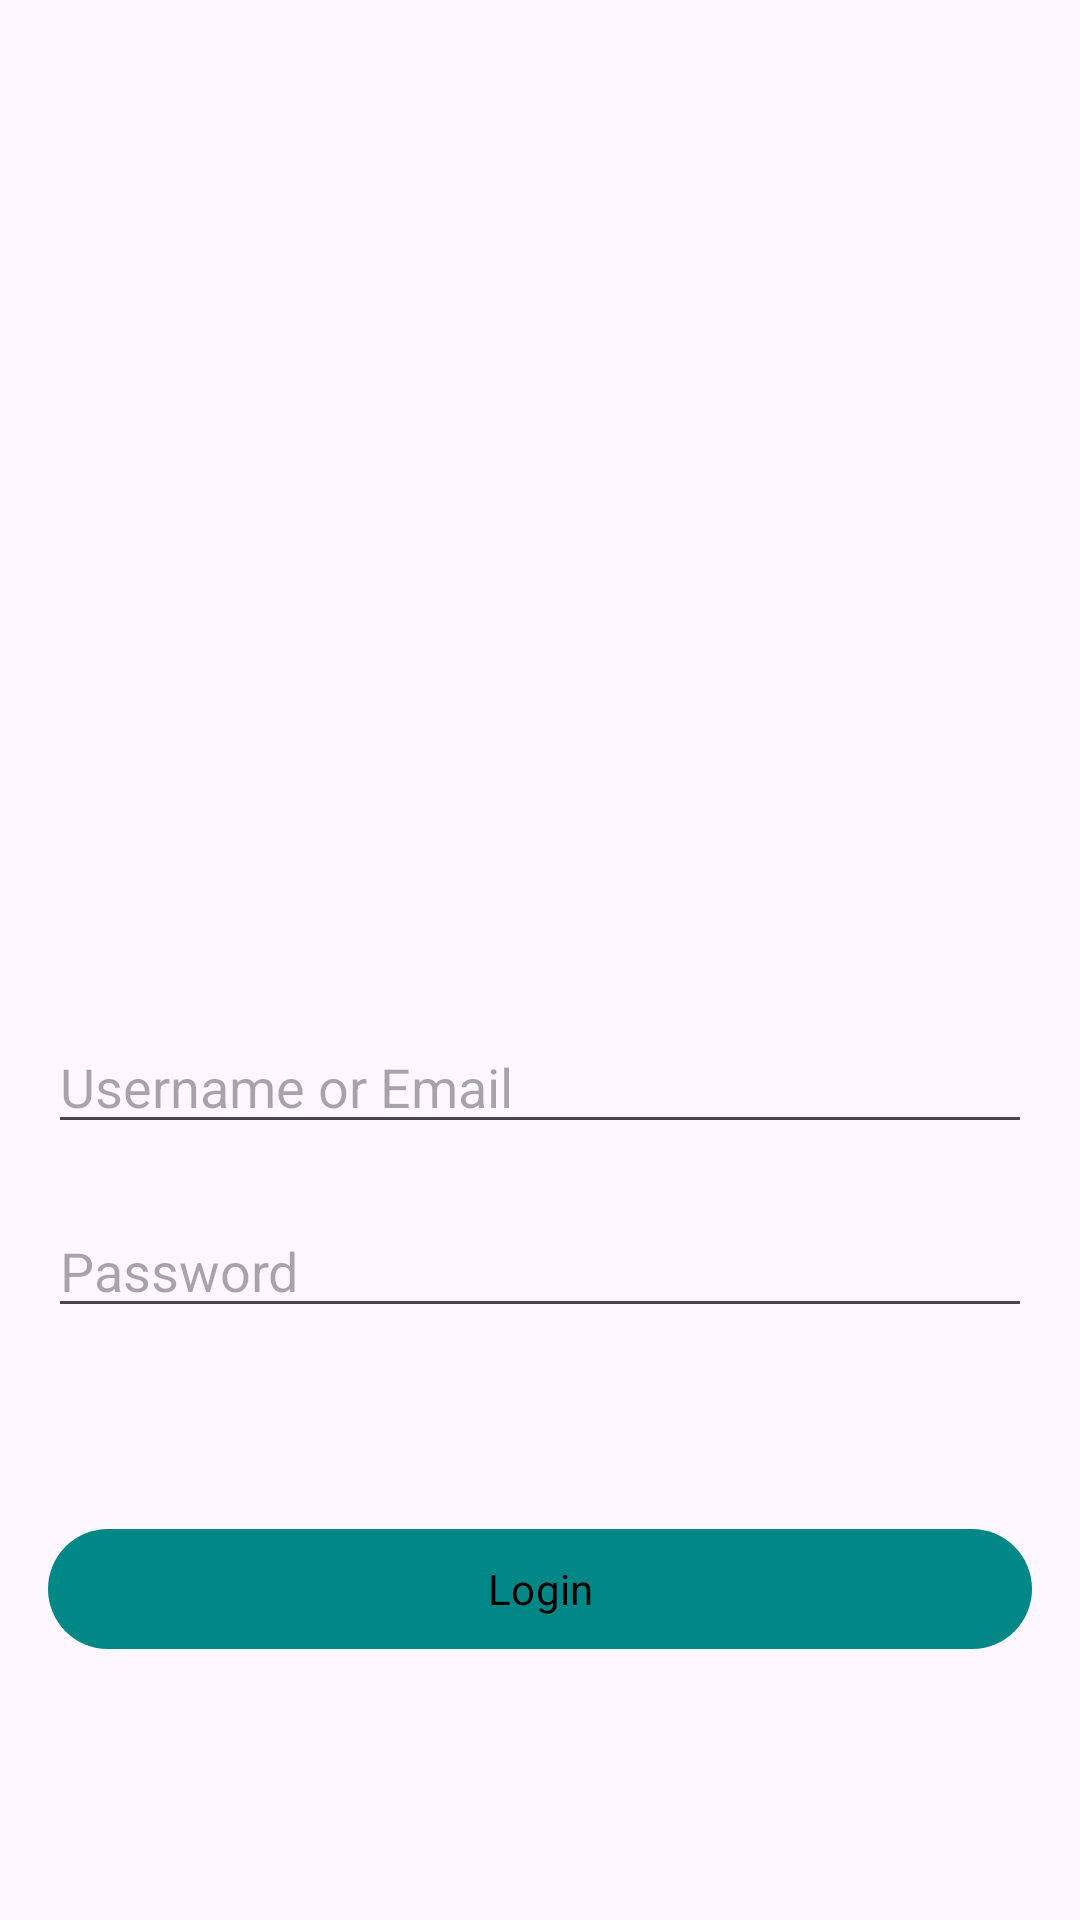

Layout XML and referenced resources for this Android screen:
<!-- AndroidManifest.xml: application theme Theme.Farm_UP -->
<!-- res/layout/activity_login.xml -->
<?xml version="1.0" encoding="utf-8"?>
<androidx.constraintlayout.widget.ConstraintLayout xmlns:android="http://schemas.android.com/apk/res/android"
    xmlns:app="http://schemas.android.com/apk/res-auto"
    xmlns:tools="http://schemas.android.com/tools"
    android:id="@+id/login"
    android:layout_width="match_parent"
    android:layout_height="match_parent"
    tools:context=".view.LoginActivity">

    <EditText
        android:id="@+id/et_username"
        android:layout_width="match_parent"
        android:layout_height="wrap_content"
        android:layout_marginStart="16dp"
        android:layout_marginTop="340dp"
        android:layout_marginEnd="16dp"
        android:autofillHints="emailAddress"
        android:hint="Username or Email"
        android:inputType="textEmailAddress"
        app:layout_constraintEnd_toEndOf="parent"
        app:layout_constraintHorizontal_bias="0.0"
        app:layout_constraintStart_toStartOf="parent"
        app:layout_constraintTop_toTopOf="parent" />

    <EditText
        android:id="@+id/et_password"
        android:layout_width="match_parent"
        android:layout_height="wrap_content"
        android:layout_marginStart="16dp"
        android:layout_marginTop="20dp"
        android:layout_marginEnd="16dp"
        android:autofillHints="password"
        android:hint="Password"
        android:inputType="textPassword"
        app:layout_constraintEnd_toEndOf="parent"
        app:layout_constraintStart_toStartOf="parent"
        app:layout_constraintTop_toBottomOf="@id/et_username" />

    <Button
        android:id="@+id/btn_login"
        android:layout_width="match_parent"
        android:layout_height="wrap_content"
        android:text="Login"
        android:layout_marginTop="63dp"
        android:layout_marginStart="16dp"
        android:layout_marginEnd="16dp"
        app:layout_constraintTop_toBottomOf="@+id/et_password" />

</androidx.constraintlayout.widget.ConstraintLayout>
<!-- resources referenced by this layout -->
<resources>
  <style name="Theme.Farm_UP" parent="Theme.Material3.DayNight.NoActionBar">
          
          <item name="colorPrimary">@color/teal_700</item>
          <item name="colorPrimaryVariant">@color/teal_200</item>
          <item name="colorOnPrimary">@color/black</item>
          
          <item name="colorSecondary">@color/teal_200</item>
          <item name="colorSecondaryVariant">@color/teal_700</item>
          <item name="colorOnSecondary">@color/black</item>
          
          <item name="android:statusBarColor">@android:color/transparent</item>
          
          <item name="fontFamily">@font/oneuisans</item>
      </style>
  <color name="teal_700">#FF018786</color>
  <color name="teal_200">#FF03DAC5</color>
  <color name="black">#FF000000</color>
</resources>
